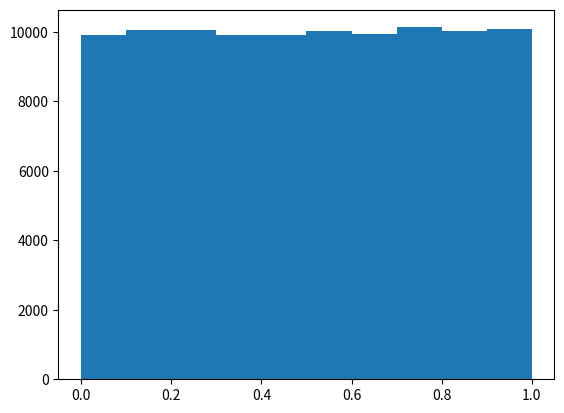

Generate this figure with matplotlib:
import numpy as np
import matplotlib.pyplot as plt
%matplotlib inline

import scipy.stats as st

def get_p_values(distrib, N):
    """
    parameters:
    -----------
    distrib: scipy.stats.distribution
        A distribution
    N: int
        number of sample
        
    return:
    -------
    numpy.array
        the p values
    """
    # generate data
    data = distrib.rvs(size=(N,))
    # return p-values of the data
    return distrib.sf(data)
    

a_distribution = st.norm(1,1)
p = get_p_values(a_distribution, 100000)

plt.hist(p)

